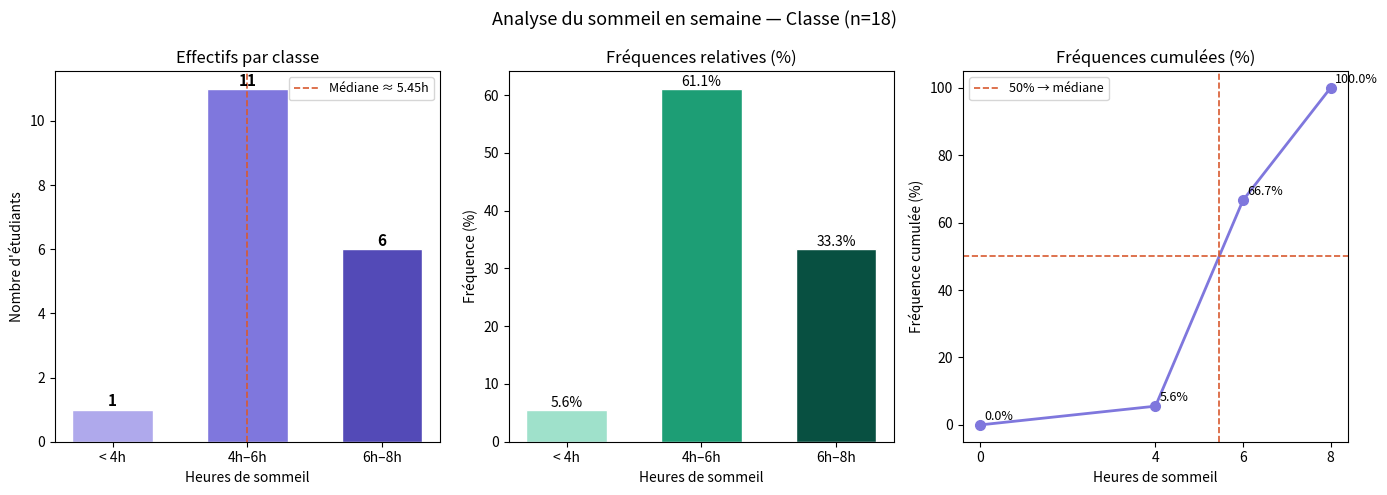

The script that saved this image:
import numpy as np
import matplotlib.pyplot as plt
from scipy import stats
"""
#__Données__ intervalles

heures = [3]*1 +[5]*8 + [7]*9  # 8 personnes entre 4h et 6h, 9 personnes entre 6h et 8h

# ============================================================
#Taille de l'échantillon
n=len(heures)

#Moyenne intervalles
moyenne=np.mean(heures)

#variance intervalles
variance=np.var(heures)

#Ecart-type
ecart_type=np.sqrt(variance)

#médiane
mediane=np.median(heures)

#minimum
minimum=np.min(heures)

#maximum
maximum=np.max(heures)

#affichage des résultats
print(f"Taille de l'échantillon : {n}")
print(f"Moyenne : {moyenne:.2f} heures")
print(f"Variance : {variance:.2f} heures^2")
print(f"Ecart-type : {ecart_type:.2f} heures")
print(f"Médiane : {mediane:.2f} heures")
print(f"Minimum : {minimum:.2f} heures")
print(f"Maximum : {maximum:.2f} heures")

#representation graphe sur le meme graphique (3graphes sur une image)
fig, axes = plt.subplots(1, 3, figsize=(14, 5))
fig.suptitle("Analyse du sommeil en semaine — Classe (n=18)", fontsize=13)

axes[0].hist(heures, bins=[4, 6, 8], edgecolor='black')
axes[0].set_title("Distribution des heures de sommeil")
axes[0].set_xlabel("Heures de sommeil")
axes[0].set_ylabel("Nombre de personnes")
axes[0].set_xticks([4, 5, 6, 7, 8])
plt.show()

#boite à moustaches
axes[1].boxplot(heures, vert=False)
axes[1].set_title("Boîte à moustaches des heures de sommeil")
axes[1].set_xlabel("Heures de sommeil")
axes[1].set_yticks([1], [''])
axes[1].show()

#courbe de densité

x = np.linspace(4, 8, 100)
kde = stats.gaussian_kde(heures)

axes[2].plot(x, kde(x), label='Densité de probabilité')
axes[2].set_title("Courbe de densité des heures de sommeil")
axes[2].set_xlabel("Heures de sommeil")
axes[2].set_ylabel("Densité")
axes[2].legend()
plt.show()

"""

# ============================================================
# Données réelles — 3 classes
# Moins de 4h → milieu = 3  (n=1)
# Entre 4h-6h → milieu = 5  (n=11)
# Entre 6h-8h → milieu = 7  (n=6)

heures = [3]*1 + [5]*11 + [7]*6

# ============================================================
# 1. Taille de l'échantillon
n = len(heures)

# 2. Fréquences
milieux    = np.array([3, 5, 7])
effectifs  = np.array([1, 11, 6])
frequences = effectifs / n          # fᵢ = nᵢ / n

# 3. Moyenne  →  x̄ = Σ fᵢ · xᵢ
moyenne = np.sum(frequences * milieux)

# 4. Variance  →  σ² = Σ fᵢ · xᵢ² − x̄²
variance = np.sum(frequences * milieux**2) - moyenne**2

# 5. Écart-type  →  σ = √σ²
ecart_type = np.sqrt(variance)

# 6. Médiane par interpolation linéaire
#    Fréquences cumulées : F1=1/18, F2=12/18, F3=18/18
#    0.5 tombe dans [4h, 6h]  →  a=4, h=2, F_avant=1/18, f_med=11/18
a       = 4
h       = 2
F_avant = 1 / n
f_med   = 11 / n
mediane = a + h * (0.5 - F_avant) / f_med

# 7. Min / Max (bornes des classes extrêmes)
minimum = 0   # borne inférieure de "Moins de 4h"
maximum = 8   # borne supérieure de "Entre 6h-8h"

# ============================================================
# Affichage
print(f"Taille de l'échantillon : {n}")
print(f"Moyenne                 : {moyenne:.4f} heures")
print(f"Variance                : {variance:.4f} heures²")
print(f"Écart-type              : {ecart_type:.4f} heures")
print(f"Médiane                 : {mediane:.4f} heures")
print(f"Minimum (borne)         : {minimum} heures")
print(f"Maximum (borne)         : {maximum} heures")

# ============================================================
# Graphiques
labels   = ["< 4h", "4h–6h", "6h–8h"]
freq_pct = frequences * 100   # en pourcentage

fig, axes = plt.subplots(1, 3, figsize=(14, 5))
fig.suptitle("Analyse du sommeil en semaine — Classe (n=18)", fontsize=13)

# --- Graphe 1 : Histogramme des effectifs ---
axes[0].bar(labels, effectifs, color=["#AFA9EC", "#7F77DD", "#534AB7"],
            edgecolor="white", width=0.6)
axes[0].set_title("Effectifs par classe")
axes[0].set_xlabel("Heures de sommeil")
axes[0].set_ylabel("Nombre d'étudiants")
axes[0].axvline(x=1, color="#D85A30", linestyle="--", linewidth=1.2,
                label=f"Médiane ≈ {mediane:.2f}h")
axes[0].legend(fontsize=9)
for i, v in enumerate(effectifs):
    axes[0].text(i, v + 0.1, str(v), ha="center", fontsize=11, fontweight="bold")

# --- Graphe 2 : Diagramme en barres des fréquences (%) ---
axes[1].bar(labels, freq_pct, color=["#9FE1CB", "#1D9E75", "#085041"],
            edgecolor="white", width=0.6)
axes[1].set_title("Fréquences relatives (%)")
axes[1].set_xlabel("Heures de sommeil")
axes[1].set_ylabel("Fréquence (%)")
for i, v in enumerate(freq_pct):
    axes[1].text(i, v + 0.5, f"{v:.1f}%", ha="center", fontsize=10)

# --- Graphe 3 : Fréquences cumulées ---
F_cum = np.cumsum(frequences) * 100
bornes = [4, 6, 8]   # bornes supérieures des classes
axes[2].plot([0] + bornes, [0] + list(F_cum), marker="o",
             color="#7F77DD", linewidth=2, markersize=7)
axes[2].axhline(y=50, color="#D85A30", linestyle="--", linewidth=1.2,
                label="50% → médiane")
axes[2].axvline(x=mediane, color="#D85A30", linestyle="--", linewidth=1.2)
axes[2].set_title("Fréquences cumulées (%)")
axes[2].set_xlabel("Heures de sommeil")
axes[2].set_ylabel("Fréquence cumulée (%)")
axes[2].set_xticks([0, 4, 6, 8])
axes[2].legend(fontsize=9)
for x, y in zip([0]+bornes, [0]+list(F_cum)):
    axes[2].text(x + 0.1, y + 1.5, f"{y:.1f}%", fontsize=9)

plt.tight_layout()
plt.savefig("analyse_sommeil.png", dpi=150, bbox_inches="tight")
plt.show()
